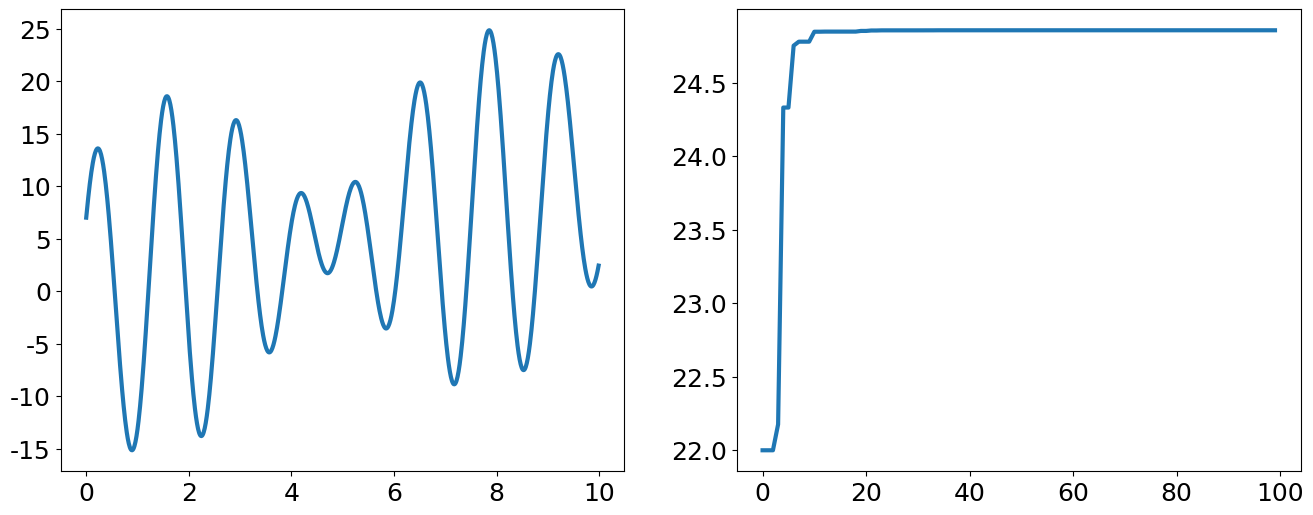

Write Python code to recreate this figure.
#!/usr/bin/env python
#created at 2019/10/31 遗传算法实现f(x)=x+10sin(5x)+7cos(4x)最大值问题

import math
import random
from functools import reduce
import numpy as np
from matplotlib import pyplot as plt

def fit(x):
	y=x+10*math.sin(5*x)+7*math.cos(4*x)
	return y

def genetic_algorithm(x,y):
	NP=50;L=20;Pc=0.8;Pm=0.1;G=100;Xs=10;Xx=0
	f=np.random.randint(0,2,size=(NP,L)) #Np*L维数组,元素只有0和1

	trace=np.zeros(shape=G)
	for k in range(G):
		X=np.zeros(shape=(NP))
		Fit=np.zeros(shape=(NP))
		for i in range(NP):
			U=int(reduce(lambda x,y:x+y,f[i,:].astype(str)),2) #二进制字符串转化为十进制:np.array=>str,reduce元素累加,int进制转换
			X[i]=Xx+U*(Xs-Xx)/(2**L-1) #定义域内十进制
			Fit[i]=fit(X[i])

		maxFit=max(Fit)
		minFit=min(Fit)
		fbest=f[np.argmax(Fit),:] #最优个体
		xbest=X[np.argmax(Fit)] #最优个体的x坐标
		Fit=(Fit-minFit)/(maxFit-minFit) #最大最小值归一化

		fit_value=np.cumsum(Fit/sum(Fit)) #适应度权重
		ms=np.sort(np.random.rand(NP)) #轮盘赌随机概率,NP个(0,1)的浮点数

		#选择算子
		fiti=0
		newi=0
		nf=np.zeros(shape=(NP,L))
		while(newi<=NP-1):
			if(ms[newi]<fit_value[fiti]):
				nf[newi,:]=f[fiti,:]
				newi+=1
			else:
				fiti+=1

		#交叉算子
		for i in range(0,NP,2):
			p=random.random() #(0,1)浮点数
			if(p<Pc):
				q=np.random.randint(0,2,size=(L))
				for j in range(L):
					if(q[j]==1):
						nf[i,j],nf[i+1,j]=nf[i+1,j],nf[i,j]

		#变异算子
		i=1
		while(i<=round(NP*Pm)): #四舍五入
			h=random.randint(0,NP-1) #(0,NP-1)中一个随机整数
			for j in range(round(L*Pm)):
				g=random.randint(0,L-1)
				nf[h,g]=1 if(nf[h,g]==0) else 0 #取反
			i+=1

		f=nf.astype(int)
		f[1,:]=fbest
		trace[k]=maxFit
	return trace

def main():
	x=np.arange(0,10,0.01)
	y=x+10*np.sin(5*x)+7*np.cos(4*x)
	trace=genetic_algorithm(x,y)
	plt.rc('font',family='Times New Roman') #配置全局字体
	plt.rcParams['mathtext.default']='regular' #配置数学公式字体
	plt.rcParams['lines.linewidth']=3 #配置线条宽度
	plt.rcParams['lines.markersize']=7 #配置标记大小
	fig=plt.figure(figsize=(16,6))

	ax1=fig.add_subplot(121)
	ax1.plot(x,y)
	plt.xticks(fontsize=18)
	plt.yticks(fontsize=18)

	ax2=fig.add_subplot(122)
	plt.plot(trace)
	plt.xticks(fontsize=18)
	plt.yticks(fontsize=18)
	plt.show()

if __name__ == '__main__':
	main()


